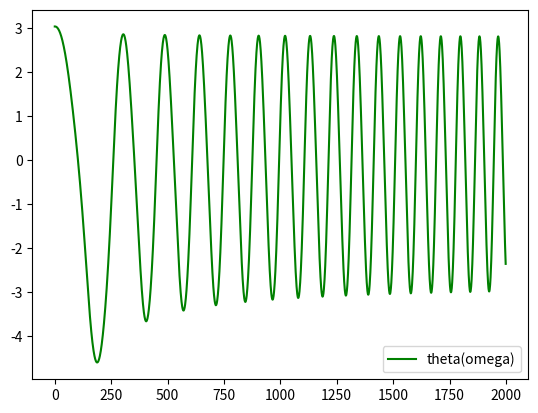

Generate this figure with matplotlib:
import numpy as np
from scipy.integrate import odeint
import matplotlib.pyplot as plt
t=np.arange(0,20,0.01)
def diff_func(z, t):
    theta,omega=z
    dtheta_dt=omega
    domega_d=-np.sin(theta)*omega-3*theta*t-5
    return dtheta_dt,domega_d
theta0=np.pi-0.1
omega0=0.05
z0=theta0, omega0
b=0.25
c=5.0  
sol=odeint(diff_func,z0,t)
plt.plot(sol[:,0], 'g', label='theta(omega)')
plt.legend()
plt.show()